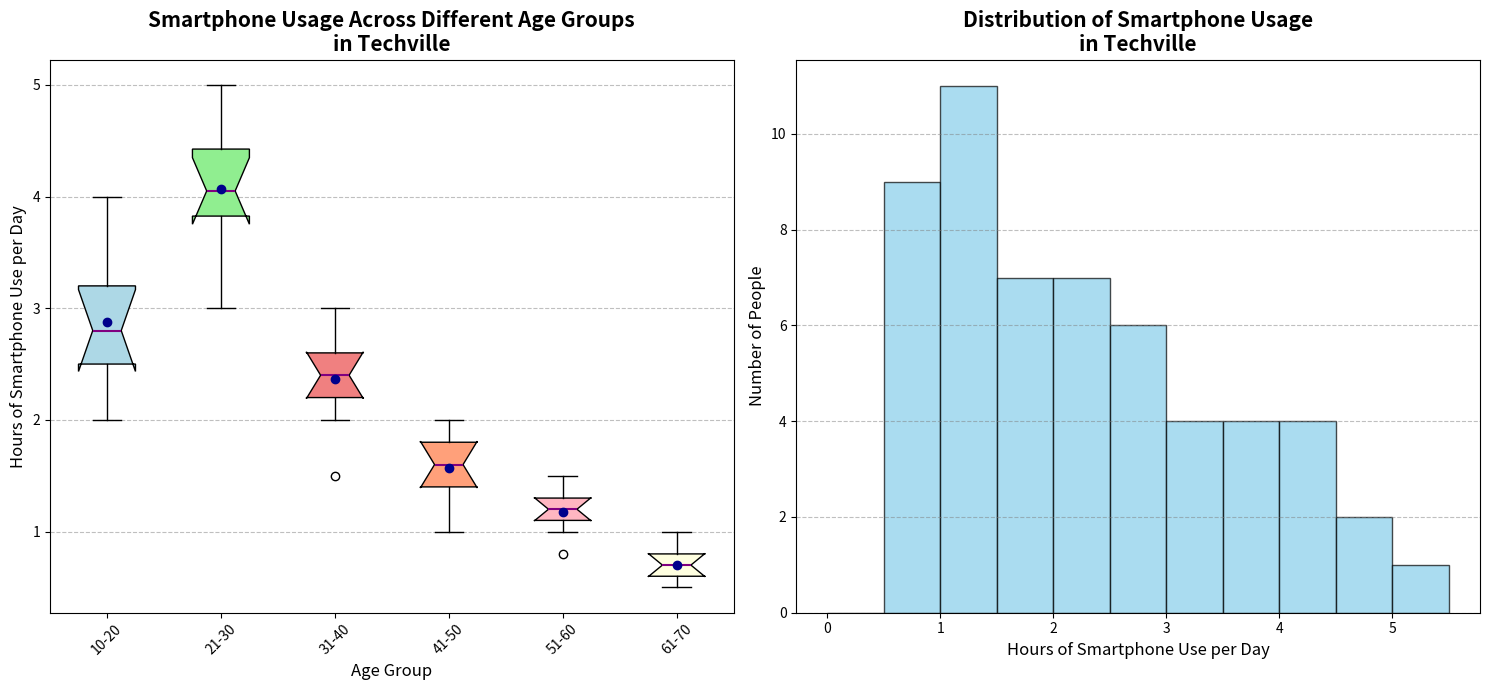

Here is the Python script that generated this plot:
import matplotlib.pyplot as plt
import numpy as np

# Backstory:
# Imagine that we've surveyed residents of a fictional village called "Techville" over different age groups to understand
# their smartphone usage habits. We collected data about the average number of hours spent on smartphones per day 
# grouped by different age categories.

# Data construction (no random values, all explicitly provided)
age_groups = ['10-20', '21-30', '31-40', '41-50', '51-60', '61-70']
smartphone_usage = [
    [2, 2.5, 3, 2.2, 2.8, 3.5, 4, 3.2, 2.7],
    [3, 3.5, 4, 4.2, 3.8, 4.7, 5, 4.5, 4.1, 3.9],
    [1.5, 2, 2.2, 2.5, 2.3, 2.8, 3, 2.6, 2.4],
    [1, 1.2, 1.5, 1.4, 1.6, 1.7, 2, 1.8, 1.9],
    [0.8, 1, 1.2, 1.1, 1.3, 1.5, 1.4, 1.2, 1.1],
    [0.5, 0.7, 0.6, 0.8, 1, 0.9, 0.7, 0.6, 0.5]
]

# Flatten the data for histogram plotting
all_ages_usage = sum(smartphone_usage, [])

# Create subplots
fig, axs = plt.subplots(1, 2, figsize=(15, 7))

# Plot 1: Box plot of smartphone usage
boxplot = axs[0].boxplot(smartphone_usage, patch_artist=True, notch=True, vert=True, showmeans=True)
colors = ['lightblue', 'lightgreen', 'lightcoral', 'lightsalmon', 'lightpink', 'lightyellow']
for patch, color in zip(boxplot['boxes'], colors):
    patch.set_facecolor(color)
for median in boxplot['medians']:
    median.set(color='purple', linewidth=1.5)
for mean in boxplot['means']:
    mean.set(marker='o', markerfacecolor='darkblue', markeredgecolor='darkblue')

axs[0].set_title("Smartphone Usage Across Different Age Groups\nin Techville", fontsize=15, fontweight='bold')
axs[0].set_xlabel("Age Group", fontsize=12)
axs[0].set_ylabel("Hours of Smartphone Use per Day", fontsize=12)
axs[0].set_xticklabels(age_groups)
axs[0].yaxis.grid(True, linestyle='--', which='major', color='grey', alpha=0.5)
axs[0].tick_params(axis='x', rotation=45)

# Plot 2: Histogram of combined smartphone usage
axs[1].hist(all_ages_usage, bins=np.arange(0, 6, 0.5), color='skyblue', edgecolor='black', alpha=0.7)
axs[1].set_title("Distribution of Smartphone Usage\nin Techville", fontsize=15, fontweight='bold')
axs[1].set_xlabel("Hours of Smartphone Use per Day", fontsize=12)
axs[1].set_ylabel("Number of People", fontsize=12)
axs[1].yaxis.grid(True, linestyle='--', which='major', color='grey', alpha=0.5)

# Adjust layout
plt.tight_layout()

# Display the chart
plt.show()
